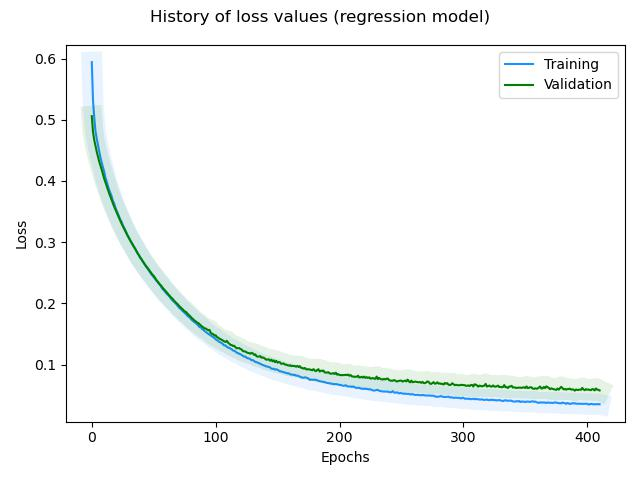

Data behind this chart, as committed beside it:
, loss, rmse, mse, mae, val_loss, val_rmse, val_mse, val_mae, _timestamp, _runtime
0, 0.5942, 0.5619, 0.3157, 0.4418, 0.5059, 0.3743, 0.1401, 0.2934, 1732873559, 121
1, 0.5307, 0.4467, 0.1995, 0.3478, 0.4798, 0.3233, 0.1045, 0.2394, 1732873559, 121
2, 0.5028, 0.3991, 0.1593, 0.3083, 0.4667, 0.3068, 0.09413, 0.2249, 1732873559, 121
3, 0.4809, 0.3619, 0.131, 0.2771, 0.4571, 0.3009, 0.09055, 0.2241, 1732873559, 121
4, 0.469, 0.3495, 0.1222, 0.2673, 0.4478, 0.2956, 0.08741, 0.2153, 1732873559, 121
5, 0.4584, 0.3406, 0.116, 0.2617, 0.4399, 0.2939, 0.0864, 0.2187, 1732873559, 121
6, 0.4487, 0.3335, 0.1112, 0.254, 0.4315, 0.2904, 0.08434, 0.2085, 1732873559, 121
7, 0.4381, 0.3233, 0.1046, 0.2446, 0.425, 0.2919, 0.08522, 0.2154, 1732873559, 121
8, 0.43, 0.3202, 0.1025, 0.2384, 0.4185, 0.2928, 0.08574, 0.2172, 1732873559, 121
9, 0.4223, 0.3166, 0.1002, 0.2362, 0.411, 0.2901, 0.08413, 0.2106, 1732873560, 122
10, 0.4154, 0.3154, 0.0995, 0.2348, 0.4039, 0.2877, 0.08276, 0.2071, 1732873560, 122
11, 0.4051, 0.3025, 0.09148, 0.224, 0.3978, 0.2882, 0.08305, 0.21, 1732873560, 122
12, 0.3994, 0.304, 0.09241, 0.2256, 0.3914, 0.2871, 0.08245, 0.2048, 1732873560, 122
13, 0.3919, 0.2989, 0.08934, 0.2203, 0.3856, 0.2878, 0.08283, 0.2052, 1732873560, 122
14, 0.3856, 0.2973, 0.0884, 0.2197, 0.3799, 0.2879, 0.08286, 0.2039, 1732873560, 122
15, 0.3801, 0.2981, 0.08885, 0.2212, 0.3744, 0.2883, 0.08313, 0.2033, 1732873560, 122
16, 0.3753, 0.3006, 0.09036, 0.2181, 0.369, 0.2883, 0.08311, 0.2015, 1732873560, 122
17, 0.3677, 0.2926, 0.08561, 0.2127, 0.3636, 0.2878, 0.08284, 0.2068, 1732873560, 122
18, 0.3634, 0.2957, 0.08746, 0.2165, 0.3584, 0.2875, 0.08264, 0.2026, 1732873560, 122
19, 0.357, 0.2914, 0.08493, 0.2093, 0.3536, 0.2883, 0.08311, 0.2025, 1732873560, 122
20, 0.3514, 0.2887, 0.08337, 0.212, 0.3492, 0.2901, 0.08416, 0.2015, 1732873560, 122
21, 0.3471, 0.2908, 0.08454, 0.213, 0.3441, 0.2887, 0.08336, 0.2023, 1732873560, 122
22, 0.342, 0.2893, 0.08368, 0.2113, 0.3397, 0.2892, 0.08362, 0.2018, 1732873560, 122
23, 0.3369, 0.2871, 0.08242, 0.2088, 0.3349, 0.2883, 0.0831, 0.201, 1732873560, 122
24, 0.3337, 0.2918, 0.08516, 0.213, 0.3304, 0.2877, 0.08277, 0.2029, 1732873560, 122
25, 0.3277, 0.2853, 0.08139, 0.2074, 0.3264, 0.2886, 0.0833, 0.201, 1732873561, 123
26, 0.3242, 0.2878, 0.0828, 0.209, 0.3222, 0.2882, 0.08308, 0.2004, 1732873561, 123
27, 0.3201, 0.2878, 0.08284, 0.21, 0.3181, 0.2881, 0.08297, 0.2038, 1732873561, 123
28, 0.3155, 0.2857, 0.08165, 0.2069, 0.314, 0.2872, 0.08249, 0.2009, 1732873561, 123
29, 0.3109, 0.283, 0.08008, 0.2042, 0.3101, 0.2873, 0.08255, 0.1992, 1732873561, 123
30, 0.3074, 0.284, 0.08063, 0.2061, 0.3066, 0.2881, 0.08301, 0.2004, 1732873561, 123
31, 0.3031, 0.2822, 0.07963, 0.2043, 0.3028, 0.2877, 0.08275, 0.2004, 1732873561, 123
32, 0.2999, 0.2833, 0.08026, 0.2035, 0.2993, 0.2875, 0.08266, 0.2057, 1732873561, 123
33, 0.2962, 0.2827, 0.07991, 0.206, 0.2956, 0.2872, 0.0825, 0.2, 1732873561, 123
34, 0.2928, 0.2837, 0.08047, 0.2042, 0.2921, 0.2869, 0.08233, 0.2009, 1732873561, 123
35, 0.2896, 0.2843, 0.0808, 0.2063, 0.2891, 0.2886, 0.08327, 0.1982, 1732873561, 123
36, 0.2857, 0.282, 0.0795, 0.2039, 0.2854, 0.2872, 0.08246, 0.1997, 1732873561, 123
37, 0.2823, 0.2817, 0.07936, 0.2018, 0.2816, 0.2852, 0.08132, 0.1987, 1732873561, 123
38, 0.2785, 0.2795, 0.07814, 0.2031, 0.2789, 0.2869, 0.08234, 0.1996, 1732873561, 123
39, 0.2743, 0.2759, 0.07613, 0.2005, 0.2753, 0.2852, 0.08132, 0.1981, 1732873561, 123
40, 0.272, 0.2786, 0.07762, 0.2024, 0.2727, 0.2868, 0.08225, 0.1983, 1732873561, 123
41, 0.2685, 0.2769, 0.07666, 0.1995, 0.2693, 0.2855, 0.08148, 0.1972, 1732873561, 123
42, 0.2656, 0.2771, 0.07681, 0.202, 0.2664, 0.2856, 0.08155, 0.2035, 1732873562, 124
43, 0.2626, 0.2771, 0.07679, 0.2008, 0.2631, 0.2841, 0.08072, 0.1966, 1732873562, 124
44, 0.2592, 0.2753, 0.07578, 0.2011, 0.2606, 0.2857, 0.08165, 0.1993, 1732873562, 124
45, 0.2569, 0.2774, 0.07693, 0.1994, 0.2579, 0.2859, 0.08176, 0.1977, 1732873562, 124
46, 0.2539, 0.2762, 0.07627, 0.199, 0.255, 0.2856, 0.08157, 0.1977, 1732873562, 124
47, 0.251, 0.2757, 0.076, 0.1967, 0.2522, 0.2852, 0.08137, 0.1975, 1732873562, 124
48, 0.2477, 0.2735, 0.07483, 0.1975, 0.2496, 0.2857, 0.08162, 0.1974, 1732873562, 124
49, 0.2453, 0.2746, 0.07542, 0.1971, 0.2468, 0.285, 0.08121, 0.1974, 1732873562, 124
50, 0.2424, 0.2738, 0.07496, 0.1998, 0.2449, 0.288, 0.08295, 0.1956, 1732873562, 124
51, 0.2406, 0.2767, 0.07658, 0.1984, 0.2418, 0.286, 0.08178, 0.1951, 1732873562, 124
52, 0.2371, 0.273, 0.07453, 0.1957, 0.2386, 0.2835, 0.08039, 0.1951, 1732873562, 124
53, 0.2353, 0.2757, 0.07602, 0.1991, 0.2361, 0.2834, 0.08032, 0.1952, 1732873562, 124
54, 0.2323, 0.274, 0.07508, 0.1969, 0.2336, 0.2835, 0.08035, 0.1945, 1732873562, 124
55, 0.2306, 0.2766, 0.07652, 0.1995, 0.2306, 0.2813, 0.07914, 0.1967, 1732873562, 124
56, 0.2269, 0.2722, 0.07408, 0.1963, 0.229, 0.2846, 0.08101, 0.1939, 1732873562, 124
57, 0.2238, 0.2694, 0.07257, 0.1929, 0.2259, 0.2818, 0.07941, 0.1944, 1732873562, 124
58, 0.2216, 0.27, 0.07289, 0.1951, 0.2238, 0.2825, 0.07983, 0.1941, 1732873563, 125
59, 0.2196, 0.2713, 0.07359, 0.1961, 0.2214, 0.2822, 0.07962, 0.1941, 1732873563, 125
... 351 more rows
